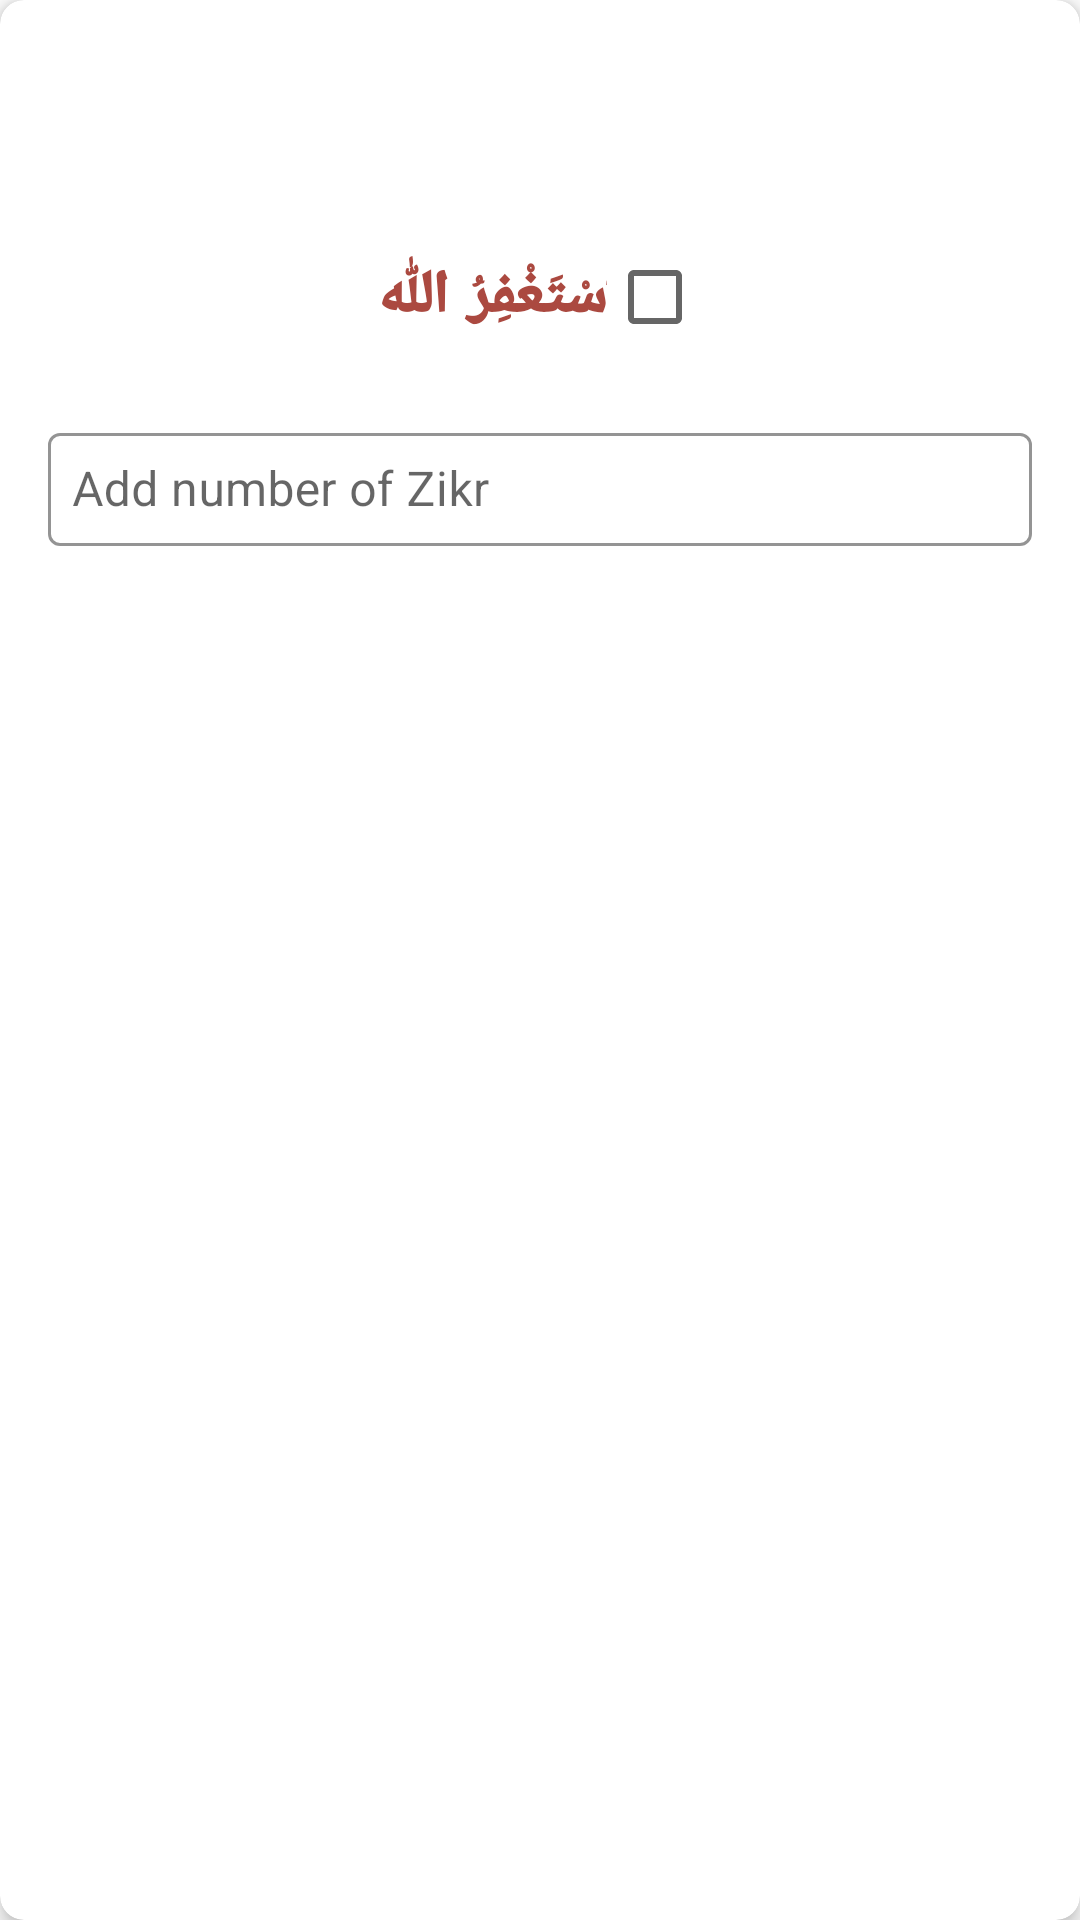

This screen was rendered from an Android layout file. Write that file and the resources it references.
<!-- AndroidManifest.xml: application theme Theme.ZikrCounter -->
<!-- res/layout/zikr_recycler_design.xml -->
<?xml version="1.0" encoding="utf-8"?>
<com.google.android.material.card.MaterialCardView
    xmlns:android="http://schemas.android.com/apk/res/android"
    xmlns:app="http://schemas.android.com/apk/res-auto"
    android:layout_width="match_parent"
    android:layout_marginStart="10dp"
    android:layout_marginEnd="10dp"
    android:layout_marginTop="5dp"
    android:layout_height="wrap_content"
    app:cardCornerRadius="8dp"
    app:cardElevation="4dp">

    <androidx.constraintlayout.widget.ConstraintLayout
        android:layout_width="match_parent"
        android:layout_height="wrap_content"
        android:padding="16dp">

        <CheckBox
            android:id="@+id/checkbox_zikr"
            android:layout_width="wrap_content"
            android:layout_height="wrap_content"
            android:text="َسْتَغْفِرُ اللّٰه"
            android:button="@null"
            android:drawableRight="?android:listChoiceIndicatorMultiple"
            android:textColor="?attr/colorPrimary"
            android:checked="false"
            android:textSize="20sp"
            app:layout_constraintStart_toStartOf="parent"
            app:layout_constraintTop_toTopOf="parent"
            app:layout_constraintBottom_toBottomOf="parent"
            app:layout_constraintEnd_toEndOf="parent"
            android:fontFamily="sans-serif-black" />

        <com.google.android.material.textfield.TextInputLayout
            android:id="@+id/number_of_times_recycler_design"
            style="@style/Widget.MaterialComponents.TextInputLayout.OutlinedBox"
            android:layout_width="0dp"
            android:layout_height="wrap_content"
            android:layout_marginTop="16dp"
            app:boxStrokeColor="?attr/colorPrimary"
            app:layout_constraintTop_toBottomOf="@+id/checkbox_zikr"
            app:layout_constraintStart_toStartOf="parent"
            app:layout_constraintEnd_toEndOf="parent">

            <com.google.android.material.textfield.TextInputEditText
                android:layout_width="match_parent"
                android:layout_height="wrap_content"
                android:padding="8dp"
                android:hint="Add number of Zikr"
                android:inputType="number" />
        </com.google.android.material.textfield.TextInputLayout>
    </androidx.constraintlayout.widget.ConstraintLayout>
</com.google.android.material.card.MaterialCardView>
<!-- resources referenced by this layout -->
<resources>
  <style name="Theme.ZikrCounter" parent="Theme.MaterialComponents.DayNight.NoActionBar">
          
          <item name="colorPrimary">@color/mycolor</item>
          <item name="colorPrimaryVariant">@color/mycolor</item>
          <item name="colorOnPrimary">@color/white</item>
          
          <item name="colorSecondary">@color/mycolor</item>
          <item name="colorSecondaryVariant">@color/mycolor</item>
          <item name="colorOnSecondary">@color/black</item>
          
          <item name="android:statusBarColor">?attr/colorPrimaryVariant</item>
          
      </style>
  <color name="mycolor">#AB4940</color>
  <color name="white">#FFFFFFFF</color>
  <color name="black">#FF000000</color>
</resources>
